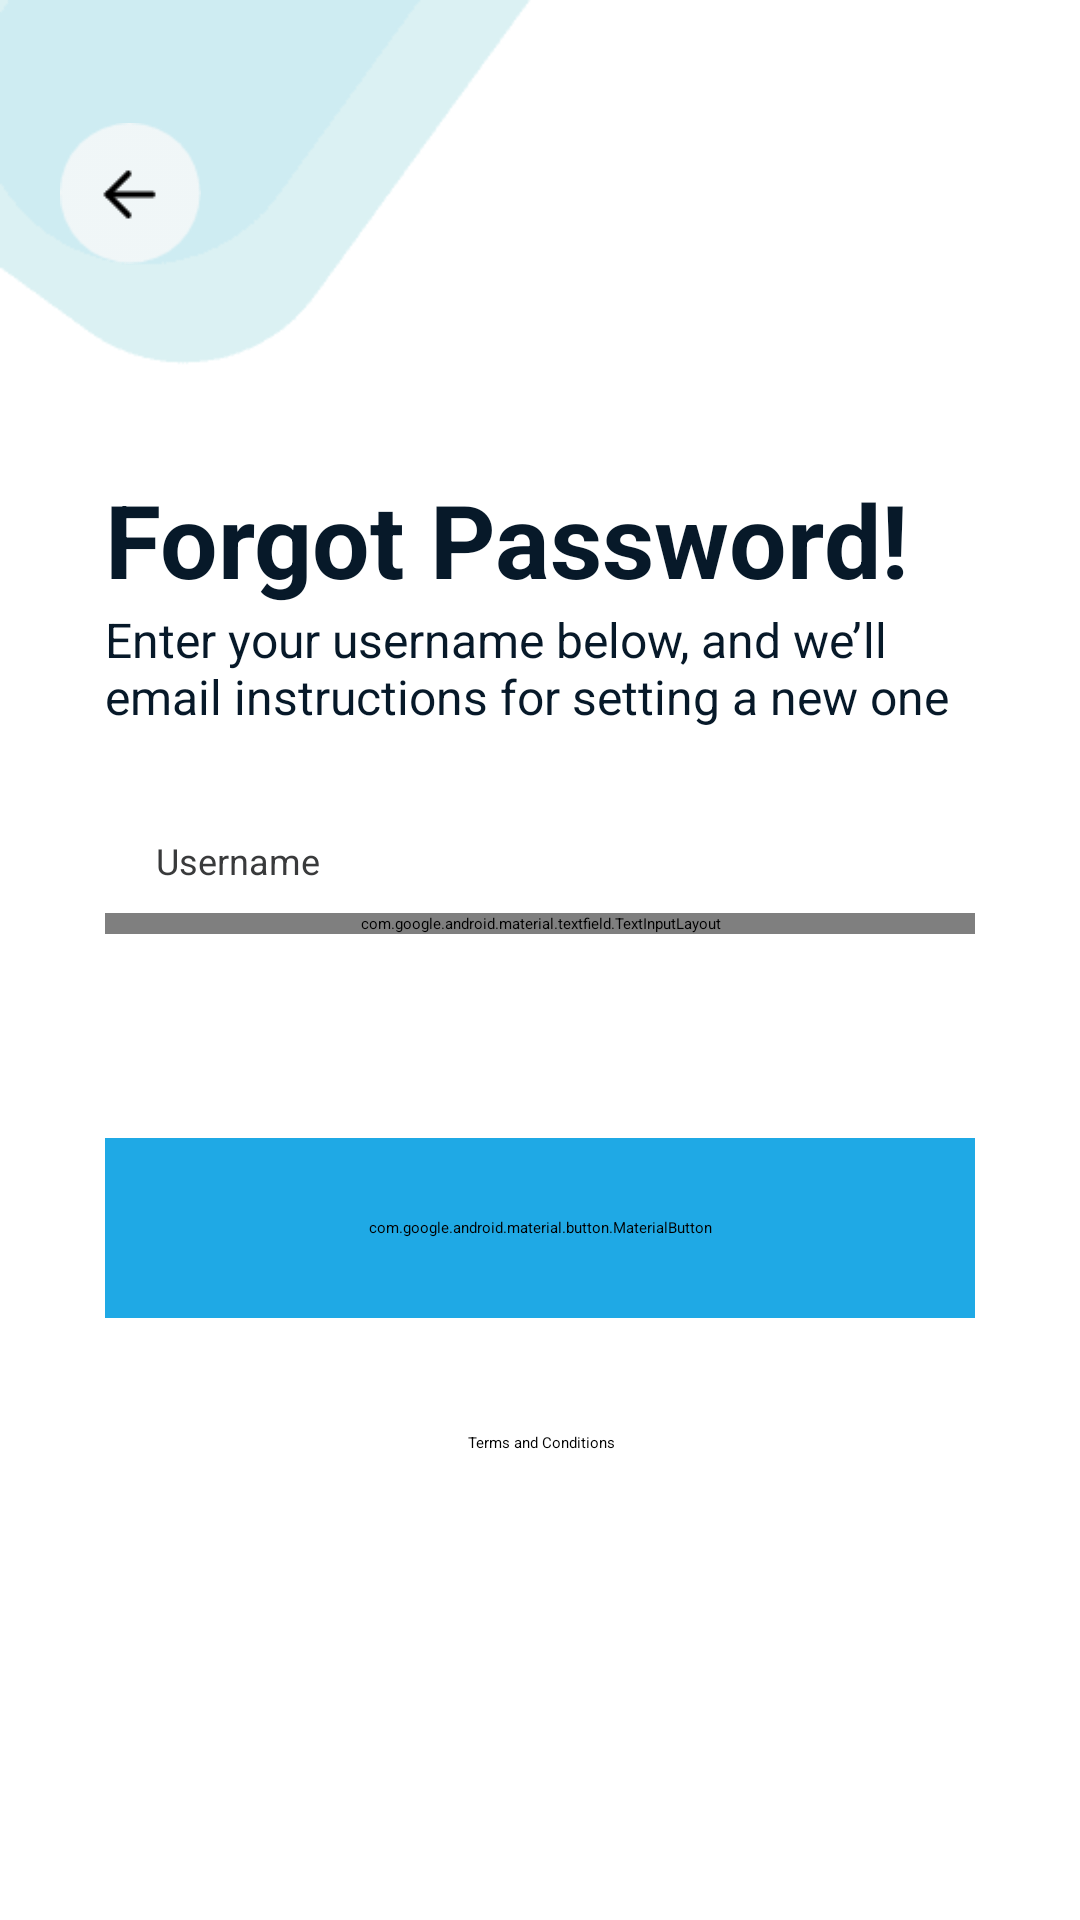

Android layout source for this screen:
<!-- AndroidManifest.xml: application theme Theme.App.Starting -->
<!-- res/layout/fragment_forgot_password.xml -->
<?xml version="1.0" encoding="utf-8"?>
<androidx.constraintlayout.widget.ConstraintLayout
    xmlns:android="http://schemas.android.com/apk/res/android"
    xmlns:app="http://schemas.android.com/apk/res-auto"
    xmlns:tools="http://schemas.android.com/tools"
    android:layout_width="match_parent"
    android:layout_height="match_parent"
    tools:context=".authentication.presentation.forgot.ForgotPasswordFragment">

    <ScrollView
        android:layout_width="match_parent"
        android:layout_height="match_parent">

        <androidx.constraintlayout.widget.ConstraintLayout
            android:layout_width="match_parent"
            android:layout_height="wrap_content">

            <ImageView
                android:id="@+id/imageView2"
                android:layout_width="188dp"
                android:layout_height="129dp"
                android:scaleType="centerCrop"
                android:src="@drawable/log_in_logo"
                app:layout_constraintStart_toStartOf="parent"
                app:layout_constraintTop_toTopOf="parent" />

            <ImageButton
                android:id="@+id/ib_back"
                android:layout_width="47dp"
                android:layout_height="47dp"
                android:layout_marginStart="20dp"
                android:background="@android:color/transparent"
                android:scaleType="centerCrop"
                android:src="@drawable/forgot_password_back_arrow"
                app:layout_constraintBottom_toBottomOf="@+id/imageView2"
                app:layout_constraintStart_toStartOf="parent"
                app:layout_constraintTop_toTopOf="parent" />

            <TextView
                android:id="@+id/tv_title"
                android:layout_width="match_parent"
                android:layout_height="wrap_content"
                android:layout_marginStart="35dp"
                android:layout_marginTop="28dp"
                android:layout_marginEnd="54dp"
                android:text="@string/forgot_password2"
                android:textColor="#071929"
                android:textSize="34sp"
                android:textStyle="bold"
                app:layout_constraintEnd_toEndOf="parent"
                app:layout_constraintStart_toStartOf="parent"
                app:layout_constraintTop_toBottomOf="@+id/imageView2" />

            <TextView
                android:id="@+id/tv_desc"
                android:layout_width="0dp"
                android:layout_height="wrap_content"
                android:layout_marginStart="35dp"
                android:layout_marginEnd="40dp"
                android:text="@string/enter_your_username_below_and_we_ll_email_instructions_for_setting_a_new_one"
                android:textColor="#071929"
                android:textSize="16sp"
                app:layout_constraintEnd_toEndOf="parent"
                app:layout_constraintStart_toStartOf="parent"
                app:layout_constraintTop_toBottomOf="@+id/tv_title" />

            <TextView
                android:id="@+id/tv_email"
                android:layout_width="match_parent"
                android:layout_height="wrap_content"
                android:layout_marginStart="52.1dp"
                android:layout_marginTop="35.7dp"
                android:text="@string/username"
                android:textColor="#393a3b"
                android:textSize="12sp"
                app:layout_constraintEnd_toEndOf="parent"
                app:layout_constraintStart_toStartOf="parent"
                app:layout_constraintTop_toBottomOf="@id/tv_desc" />

            <com.google.android.material.textfield.TextInputLayout
                android:id="@+id/layout_email"
                style="@style/Widget.MaterialComponents.TextInputLayout.OutlinedBox"
                android:layout_width="match_parent"
                android:layout_height="wrap_content"
                android:layout_marginStart="35dp"
                android:layout_marginTop="9.3dp"
                android:layout_marginEnd="35dp"
                android:theme="@style/ThemeOverlay.AppTheme.TextInputEditText.Outlined"
                app:boxStrokeErrorColor="@color/red"
                app:endIconMode="clear_text"
                app:hintEnabled="false"
                app:shapeAppearanceOverlay="@style/ShapeAppearanceOverlay.App.CornerCircle"
                app:layout_constraintEnd_toEndOf="parent"
                app:layout_constraintStart_toStartOf="parent"
                app:layout_constraintTop_toBottomOf="@+id/tv_email"
                >

                <com.google.android.material.textfield.TextInputEditText
                    android:id="@+id/et_email"
                    android:layout_width="match_parent"
                    android:layout_height="match_parent"
                    android:hint="@string/username" />
            </com.google.android.material.textfield.TextInputLayout>

            <com.google.android.material.button.MaterialButton
                android:id="@+id/bt_reset"
                android:layout_width="match_parent"
                android:layout_height="60dp"
                android:layout_marginStart="35dp"
                android:layout_marginTop="68dp"
                android:layout_marginEnd="35dp"
                android:backgroundTint="#1fa9e5"
                android:text="Reset Password"
                android:textColor="#ffffff"
                android:textSize="15sp"
                android:textStyle="bold"
                app:layout_constraintEnd_toEndOf="parent"
                app:layout_constraintStart_toStartOf="parent"
                app:layout_constraintTop_toBottomOf="@+id/layout_email"
                app:shapeAppearanceOverlay="@style/ShapeAppearanceOverlay.App.rounded" />


            <TextView
                android:id="@+id/tv_terms_condition"
                android:layout_width="match_parent"
                android:layout_height="wrap_content"
                android:text="@string/terms_and_condition"
                android:layout_marginStart="52dp"
                android:layout_marginEnd="51dp"
                android:layout_marginTop="38dp"
                android:gravity="center"
                app:layout_constraintBottom_toBottomOf="parent"
                app:layout_constraintEnd_toEndOf="parent"
                app:layout_constraintTop_toBottomOf="@+id/bt_reset"
                app:layout_constraintStart_toStartOf="parent" />


        </androidx.constraintlayout.widget.ConstraintLayout>
    </ScrollView>


</androidx.constraintlayout.widget.ConstraintLayout>
<!-- resources referenced by this layout -->
<resources>
  <color name="red">#FF0000</color>
  <!-- drawable forgot_password_back_arrow: png bitmap (drawable, 670 bytes) -->
  <!-- drawable log_in_logo: png bitmap (drawable, 971 bytes) -->
  <string name="enter_your_username_below_and_we_ll_email_instructions_for_setting_a_new_one">Enter your username below, and we’ll\nemail instructions for setting a new one</string>
  <string name="forgot_password2">Forgot Password!</string>
  <string name="terms_and_condition">Terms and Conditions</string>
  <string name="username">Username</string>
  <style name="ShapeAppearanceOverlay.App.CornerCircle" parent="">
          <item name="cornerFamily">rounded</item>
          <item name="cornerSize">50%</item>
      </style>
  <style name="ShapeAppearanceOverlay.App.rounded" parent="">
          <item name="cornerSize">50%</item>
      </style>
  <style name="ThemeOverlay.AppTheme.TextInputEditText.Outlined" parent="">
          <item name="colorPrimary">@color/blue</item>
      </style>
  <style name="Theme.App.Starting" parent="Theme.SplashScreen">
          <item name="windowSplashScreenBackground">#242247</item>
          <item name="windowSplashScreenAnimatedIcon">@drawable/ic_splash_logo__1_</item>
          <item name="windowSplashScreenIconBackgroundColor">#242247</item>
          <item name="postSplashScreenTheme">@style/Theme.MontyPays</item>
      </style>
  <color name="blue">#1fa9e5</color>
  <!-- drawable ic_splash_logo__1_: vector/xml drawable (drawable, 41040 chars, omitted) -->
  <style name="Theme.MontyPays" parent="Theme.MaterialComponents.Light.NoActionBar">
          
          <item name="colorPrimary">@color/white</item>
          <item name="colorPrimaryVariant">@color/white</item>
          <item name="colorOnPrimary">@color/white</item>
          
          <item name="colorSecondary">@color/teal_200</item>
          <item name="colorSecondaryVariant">@color/teal_700</item>
          <item name="colorOnSecondary">@color/black</item>
          
          <item name="android:statusBarColor">?attr/colorPrimaryVariant</item>
          
          <item name="bottomSheetDialogTheme">@style/AppBottomSheetDialogTheme</item>
      </style>
  <color name="white">#FFFFFFFF</color>
  <color name="teal_200">#FF03DAC5</color>
  <color name="teal_700">#FF018786</color>
  <color name="black">#FF000000</color>
  <style name="AppBottomSheetDialogTheme" parent="Theme.MaterialComponents.Light.BottomSheetDialog">
          <item name="bottomSheetStyle">@style/CustomBottomSheetStyle</item>
      </style>
  <style name="CustomBottomSheetStyle" parent="Widget.Design.BottomSheet.Modal">
          <item name="android:background">@drawable/bottomsheet_design</item>
      </style>
  <!-- drawable bottomsheet_design (drawable) -->
  <?xml version="1.0" encoding="utf-8"?>
  <shape xmlns:android="http://schemas.android.com/apk/res/android"
      android:shape="rectangle">
  
      <solid android:color="#fff"/>
  
      <corners
          android:bottomLeftRadius="0dp"
          android:bottomRightRadius="0dp"
          android:topLeftRadius="25dp"
          android:topRightRadius="25dp"/>
  </shape>
</resources>
